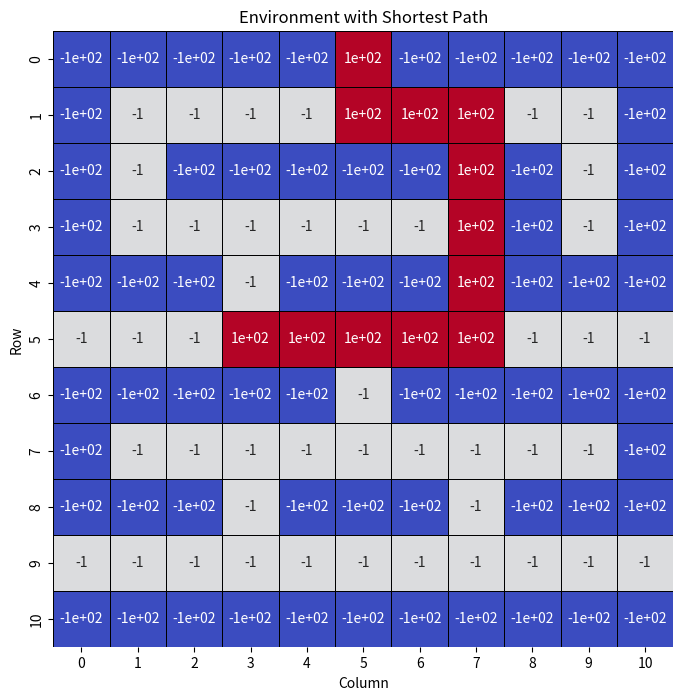

This figure's Python source:
#import libraries
import numpy as np
import numpy as np
import matplotlib.pyplot as plt
import seaborn as sns

#define the shape of the environment (i.e., its states)
environment_rows = 11
environment_columns = 11

#Create a 3D numpy array to hold the current Q-values for each state and action pair: Q(s, a) 
#The array contains 11 rows and 11 columns (to match the shape of the environment), as well as a third "action" dimension.
#The "action" dimension consists of 4 layers that will allow us to keep track of the Q-values for each possible action in
#each state (see next cell for a description of possible actions). 
#The value of each (state, action) pair is initialized to 0.
q_values = np.zeros((environment_rows, environment_columns, 4))

#define actions
#numeric action codes: 0 = up, 1 = right, 2 = down, 3 = left
actions = ['up', 'right', 'down', 'left']

#Create a 2D numpy array to hold the rewards for each state. 
#The array contains 11 rows and 11 columns (to match the shape of the environment), and each value is initialized to -100.
rewards = np.full((environment_rows, environment_columns), -100.)
rewards[0, 5] = 100. #set the reward for the packaging area (i.e., the goal) to 100

#define aisle locations (i.e., white squares) for rows 1 through 9
aisles = {} #store locations in a dictionary
aisles[1] = [i for i in range(1, 10)]
aisles[2] = [1, 7, 9]
aisles[3] = [i for i in range(1, 8)]
aisles[3].append(9)
aisles[4] = [3, 7]
aisles[5] = [i for i in range(11)]
aisles[6] = [5]
aisles[7] = [i for i in range(1, 10)]
aisles[8] = [3, 7]
aisles[9] = [i for i in range(11)]

#set the rewards for all aisle locations (i.e., white squares)
for row_index in range(1, 10):
  for column_index in aisles[row_index]:
    rewards[row_index, column_index] = -1.
  
#print rewards matrix
for row in rewards:
  print(row)
  
  #define a function that determines if the specified location is a terminal state
def is_terminal_state(current_row_index, current_column_index):
  #if the reward for this location is -1, then it is not a terminal state (i.e., it is a 'white square')
  if rewards[current_row_index, current_column_index] == -1.:
    return False
  else:
    return True

#define a function that will choose a random, non-terminal starting location
def get_starting_location():
  #get a random row and column index
  current_row_index = np.random.randint(environment_rows)
  current_column_index = np.random.randint(environment_columns)
  #continue choosing random row and column indexes until a non-terminal state is identified
  #(i.e., until the chosen state is a 'white square').
  while is_terminal_state(current_row_index, current_column_index):
    current_row_index = np.random.randint(environment_rows)
    current_column_index = np.random.randint(environment_columns)
  return current_row_index, current_column_index

#define an epsilon greedy algorithm that will choose which action to take next (i.e., where to move next)
def get_next_action(current_row_index, current_column_index, epsilon):
  #if a randomly chosen value between 0 and 1 is less than epsilon, 
  #then choose the most promising value from the Q-table for this state.
  if np.random.random() < epsilon:
    return np.argmax(q_values[current_row_index, current_column_index])
  else: #choose a random action
    return np.random.randint(4)

#define a function that will get the next location based on the chosen action
def get_next_location(current_row_index, current_column_index, action_index):
  new_row_index = current_row_index
  new_column_index = current_column_index
  if actions[action_index] == 'up' and current_row_index > 0:
    new_row_index -= 1
  elif actions[action_index] == 'right' and current_column_index < environment_columns - 1:
    new_column_index += 1
  elif actions[action_index] == 'down' and current_row_index < environment_rows - 1:
    new_row_index += 1
  elif actions[action_index] == 'left' and current_column_index > 0:
    new_column_index -= 1
  return new_row_index, new_column_index

#Define a function that will get the shortest path between any location within the warehouse that 
#the robot is allowed to travel and the item packaging location.
def get_shortest_path(start_row_index, start_column_index):
  #return immediately if this is an invalid starting location
  if is_terminal_state(start_row_index, start_column_index):
    return []
  else: #if this is a 'legal' starting location
    current_row_index, current_column_index = start_row_index, start_column_index
    shortest_path = []
    shortest_path.append([current_row_index, current_column_index])
    #continue moving along the path until we reach the goal (i.e., the item packaging location)
    while not is_terminal_state(current_row_index, current_column_index):
      #get the best action to take
      action_index = get_next_action(current_row_index, current_column_index, 1.)
      #move to the next location on the path, and add the new location to the list
      current_row_index, current_column_index = get_next_location(current_row_index, current_column_index, action_index)
      shortest_path.append([current_row_index, current_column_index])
    return shortest_path

# Display the environment with the shortest path using a heatmap
def display_environment_with_shortest_path(shortest_path):
    environment_with_path = np.copy(rewards)
    for path_step in shortest_path:
        environment_with_path[path_step[0], path_step[1]] = 100

    plt.figure(figsize=(8, 8))
    sns.heatmap(environment_with_path, annot=True, cmap="coolwarm", cbar=False, linewidths=0.5, linecolor='black')
    plt.title("Environment with Shortest Path")
    plt.xlabel("Column")
    plt.ylabel("Row")
    plt.show()

   
 #define training parameters
epsilon = 0.9 #the percentage of time when we should take the best action (instead of a random action)
discount_factor = 0.9 #discount factor for future rewards
learning_rate = 0.9 #the rate at which the AI agent should learn

#run through 1000 training episodes
for episode in range(1000):
  #get the starting location for this episode
  row_index, column_index = get_starting_location()

  #continue taking actions (i.e., moving) until we reach a terminal state
  #(i.e., until we reach the item packaging area or crash into an item storage location)
  while not is_terminal_state(row_index, column_index):
    #choose which action to take (i.e., where to move next)
    action_index = get_next_action(row_index, column_index, epsilon)

    #perform the chosen action, and transition to the next state (i.e., move to the next location)
    old_row_index, old_column_index = row_index, column_index #store the old row and column indexes
    row_index, column_index = get_next_location(row_index, column_index, action_index)
    
    #receive the reward for moving to the new state, and calculate the temporal difference
    reward = rewards[row_index, column_index]
    old_q_value = q_values[old_row_index, old_column_index, action_index]
    temporal_difference = reward + (discount_factor * np.max(q_values[row_index, column_index])) - old_q_value

    #update the Q-value for the previous state and action pair
    new_q_value = old_q_value + (learning_rate * temporal_difference)
    q_values[old_row_index, old_column_index, action_index] = new_q_value

print('Training complete!')


# Display the environment with the shortest path
shortest_path = get_shortest_path(5, 3)
print("Shortest Path:", shortest_path)
display_environment_with_shortest_path(shortest_path)
